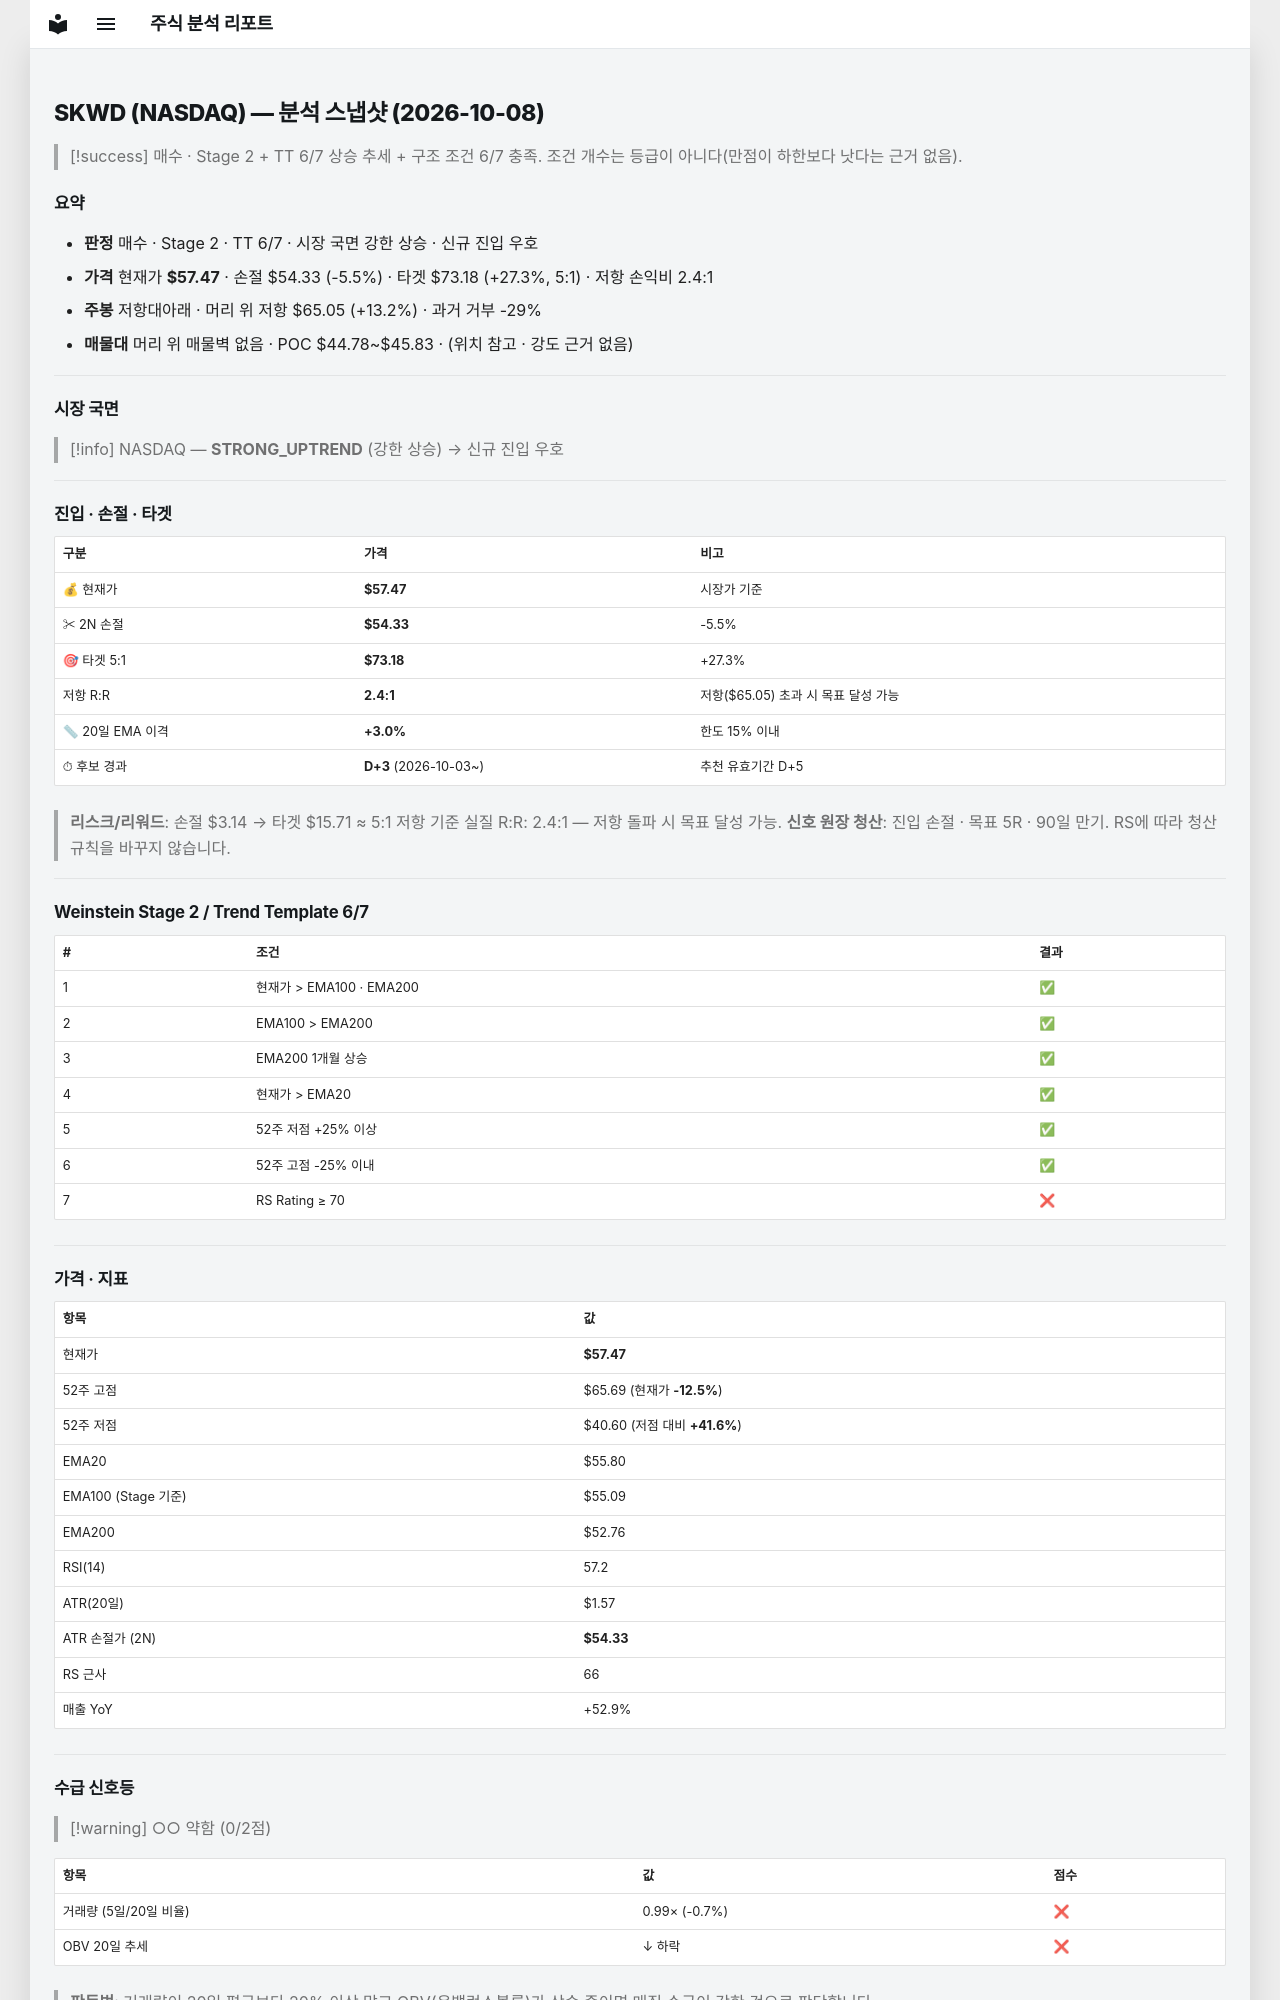

repository: soloandco/stock-reports · page: snapshots/SKWD-2026-10-08/index.html · generator: mkdocs

---
type: analysis-snapshot
title: SKWD 분석 스냅샷
ticker: SKWD
market: NASDAQ
created: 2026-10-08
updated: 2026-10-08
bar-date: 2026-10-07
verdict: 매수관찰
real-rr: 2.41
sma50-gap-pct: 3.0
candidate-days: 3
candidate-since: 2026-10-03
weekly-position: 저항대아래
weekly-overhead-price: 65.05
weekly-overhead-pct: 13.2
stage: 2
trend-template-score: 6
tt-max: 7
ma-set: ema-20-100-200
price: 57.470001220703125
stop-price: 54.32787249161846
market-regime: STRONG_UPTREND
supply-demand-score: 0/2
supply-demand-label: 약함
status: tracking
tags:
  - stock-agent
  - watchlist
  - SKWD
  - analysis
related:
  - "[[analysis-template]]"
---

# SKWD (NASDAQ) — 분석 스냅샷 (2026-10-08)

> [!success] 매수 · Stage 2 + TT 6/7
> 상승 추세 + 구조 조건 6/7 충족. 조건 개수는 등급이 아니다(만점이 하한보다 낫다는 근거 없음).

## 요약

- **판정** 매수 · Stage 2 · TT 6/7 · 시장 국면 강한 상승 · 신규 진입 우호
- **가격** 현재가 **$57.47** · 손절 $54.33 (-5.5%) · 타겟 $73.18 (+27.3%, 5:1) · 저항 손익비 2.4:1
- **주봉** 저항대아래 · 머리 위 저항 $65.05 (+13.2%) · 과거 거부 -29%
- **매물대** 머리 위 매물벽 없음 · POC $44.78~$45.83 · (위치 참고 · 강도 근거 없음)

---

## 시장 국면

> [!info] NASDAQ — **STRONG_UPTREND** (강한 상승) → 신규 진입 우호

---

## 진입 · 손절 · 타겟

| 구분 | 가격 | 비고 |
|------|------|------|
| 💰 현재가 | **$57.47** | 시장가 기준 |
| ✂ 2N 손절 | **$54.33** | -5.5% |
| 🎯 타겟 5:1 | **$73.18** | +27.3% |
| 저항 R:R | **2.4:1** | 저항($65.05) 초과 시 목표 달성 가능 |
| 📏 20일 EMA 이격 | **+3.0%** | 한도 15% 이내 |
| ⏱ 후보 경과 | **D+3** (2026-10-03~) | 추천 유효기간 D+5 |

> **리스크/리워드**: 손절 $3.14 → 타겟 $15.71 ≈ 5:1
> 저항 기준 실질 R:R: 2.4:1 — 저항 돌파 시 목표 달성 가능.
> **신호 원장 청산**: 진입 손절 · 목표 5R · 90일 만기. RS에 따라 청산 규칙을 바꾸지 않습니다.

---

## Weinstein Stage 2 / Trend Template 6/7

| # | 조건 | 결과 |
|---|------|------|
| 1 | 현재가 > EMA100 · EMA200 | ✅ |
| 2 | EMA100 > EMA200 | ✅ |
| 3 | EMA200 1개월 상승 | ✅ |
| 4 | 현재가 > EMA20 | ✅ |
| 5 | 52주 저점 +25% 이상 | ✅ |
| 6 | 52주 고점 -25% 이내 | ✅ |
| 7 | RS Rating ≥ 70 | ❌ |

---

## 가격 · 지표

| 항목 | 값 |
|------|---|
| 현재가 | **$57.47** |
| 52주 고점 | $65.69 (현재가 **-12.5%**) |
| 52주 저점 | $40.60 (저점 대비 **+41.6%**) |
| EMA20 | $55.80 |
| EMA100 (Stage 기준) | $55.09 |
| EMA200 | $52.76 |
| RSI(14) | 57.2 |
| ATR(20일) | $1.57 |
| ATR 손절가 (2N) | **$54.33** |
| RS 근사 | 66 |
| 매출 YoY | +52.9% |

---
## 수급 신호등

> [!warning] ○○ 약함 (0/2점)

| 항목 | 값 | 점수 |
|------|------|------|
| 거래량 (5일/20일 비율) | 0.99× (-0.7%) | ❌ |
| OBV 20일 추세 | ↓ 하락 | ❌ |

> **판독법**: 거래량이 20일 평균보다 20% 이상 많고 OBV(온밸런스볼륨)가 상승 중이면 매집 수급이 강한 것으로 판단합니다.

---
